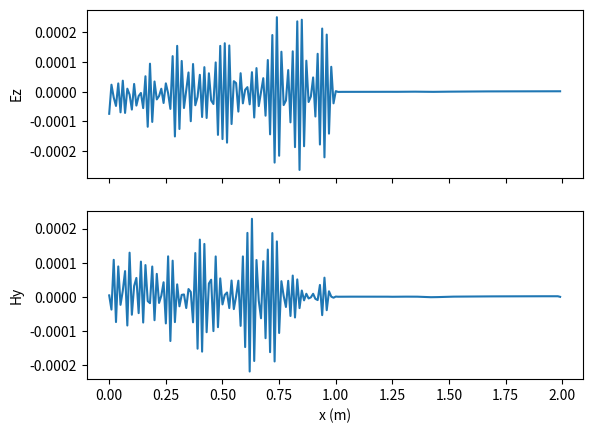
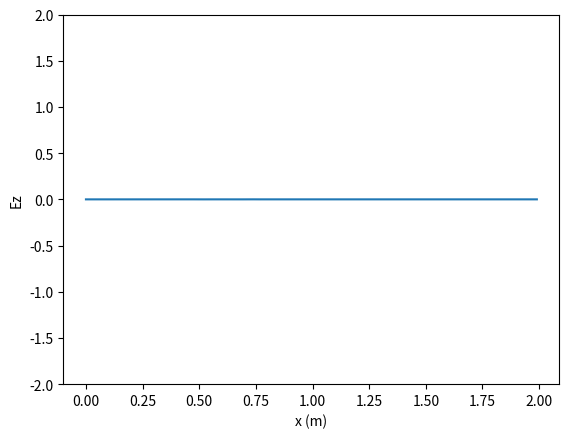

These charts were generated, in order, by the following Python code: (Note: this script raises an exception after producing the figures.)
#! /usr/bin/python3

from datetime import datetime
import numpy as np
import matplotlib as mpl
import matplotlib.pyplot as plt
import matplotlib.animation as animation
import matplotlib.collections as collections
from scipy import fftpack

eps0 = 8.8541878176e-12


class Grid1D:
    """FDTD 1D Grid, TEM propagating along x-axis"""
    def __init__(self, dx, width):
        self.dx = dx
        self.x = np.arange(0.0, width, dx)
        self.ndx = len(self.x)
        self.dt = self.dx / (2 * 3e8)
        self.ez = np.zeros(self.ndx)
        self.hy = np.zeros(self.ndx)
        self.ca = np.ones(self.ndx)
        self.cb = 0.5 * np.ones(self.ndx)
        self.sources = []
        self.probes = []
        self.data = []

    def __repr__(self):
        s = 'ndx {0:}\n'.format(self.ndx) \
            + 'x   {0:.3e}   m\n'.format(max(self.x)) \
            + 'dx  {0:.3e}   m\n'.format(self.dx) \
            + 'dt  {0:.3e}   s'.format(self.dt)
        return s

    def set_material(self, start, stop, er=1.0, cond=0.0):
        indices = (self.x >= start) & (self.x <= stop)
        eaf = self.dt * cond / (2 * eps0 * er)
        self.ca[indices] = (1 - eaf) / (1 + eaf)
        self.cb[indices] = 0.5 / (er * (1 + eaf))

    def solve(self, total_time, n_frames=125):
        start_time = datetime.now()
        self.t = np.arange(total_time, step=self.dt)
        frame_ids = np.linspace(0, len(self.t) - 1,
                                int(n_frames), dtype='int64')
        for probe in self.probes:
            probe.data = np.zeros(len(self.t))

        abc_left = [0, 0]
        abc_right = [0, 0]

        print('Solving {0} time steps'.format(len(self.t)))
        print_ids = np.linspace(0, len(self.t) - 1, 11, dtype='int64')

        for time_id, time in enumerate(self.t):
            if time_id in print_ids:
                print('Step {0} {1:.0f}%'.format(
                    time_id,
                    100.0 * time_id / len(self.t)))

            self.ez[1:] = self.ca[1:] * self.ez[1:] + self.cb[1:] * (self.hy[:-1] - self.hy[1:])

            for source in self.sources:
                self.ez[source.position] += source.solve(time)

            self.ez[0] = abc_left.pop()
            abc_left.insert(0, self.ez[1])
            self.ez[-1] = abc_right.pop()
            abc_right.insert(0, self.ez[-2])

            self.hy[:-1] = self.hy[:-1] + 0.5 * (self.ez[:-1] - self.ez[1:])

            for probe in self.probes:
                probe.data[time_id] = self.ez[probe.position]

            if time_id in frame_ids:
                self.data.append(self.ez.copy())

        end_time = datetime.now()
        print('Solve complete!')
        print(f'Elapsed {end_time - start_time}')

    def add_source(self, source):
        self.sources.append(source)

    def add_probe(self, probe):
        self.probes.append(probe)


class Probe:
    def __init__(self, position, label='Probe'):
        self.position = position
        self.data = np.empty(1)
        self.label = label


class Source:
    def __init__(self, position, label='Source'):
        self.position = position
        self.label = label


class Gaussian(Source):
    def __init__(self, position, label, amplitude, t0, spread):
        super().__init__(position, label)
        self.amplitude = amplitude
        self.spread = spread
        self.t0 = t0

    def solve(self, time):
        return self.amplitude * np.exp(
               -0.5 * ((self.t0 - time)/self.spread) ** 2.0)


class Sinusoid(Source):
    def __init__(self, position, label, amplitude, freq):
        super().__init__(position, label)
        self.freq = freq
        self.amplitude = amplitude

    def solve(self, time):
        return self.amplitude * np.sin(2 * np.pi * self.freq * time)


class SinusoidalGauss(Source):
    """
    Sinusoidally-modulated Gaussian Pulse
    f1 = lower frequency limit
    f2 = upper frequency limit
    bbw = minimum pulse level that is unaffected by computational noise
    bt = maximum allowable pulse level at t = 0
    bf = maximum allowable DC component in frequency domain
    """
    def __init__(self, position, label, f1, f2,
                 bbw=0.0001, bt=0.001, bf=0.001):
        super().__init__(position, label)
        self.fc = 0.5 * (f1 + f2)
        self.alpha = np.pi * (f2 - f1) / np.sqrt(-np.log(bbw))
        self.t0 = np.sqrt(-np.log(bt)) / self.alpha

    def is_ok(self, bf=0.001):
        return self.fc < self.alpha * np.pi / np.sqrt(-np.log(bf))

    def solve(self, time):
        return np.exp(-(self.alpha ** 2) * (time - self.t0) ** 2) \
               * np.cos(2 * np.pi * self.fc * (time - self.t0))


def animate(i, *fargs):
    line = fargs[0]
    data = fargs[1]
    line.set_ydata(data[i])
    return line,


def plot_time_freq(yt, time, dt, title):
    f = fftpack.fftfreq(len(time), dt)
    F = np.abs(fftpack.fft(yt))
    mask = np.where(f >= 0)

    fig, axes = plt.subplots(2, 1)
    axes[0].plot(time, yt)
    axes[0].set_title(title)
    axes[0].set_xlabel('Time (s)')
    axes[0].grid()

    axes[1].loglog(f[mask], F[mask])
    axes[1].set_xlabel('Frequency (Hz)')
    axes[1].grid()


def plot_response(input, output, time, dt, title='Response'):
    f = fftpack.fftfreq(len(time), dt)
    Fin = np.abs(fftpack.fft(input))
    Fout = np.abs(fftpack.fft(output))
    threshold = 1e-6 * max(Fin)  # bad results with low Fin
    mask = np.where((f >= 0) & (Fin > threshold))
    response = 20 * np.log10(Fout[mask] / Fin[mask])

    fig, ax = plt.subplots()
    ax.semilogx(f[mask], response, marker='.')
    ax.set_title(title)
    ax.set_ylabel('Response (dB)')
    ax.set_xlabel('Frequency (Hz)')
    ax.grid()


def create_shield(thk, er, cond):
    dx = thk / 10
    width = 20 * thk
    grid = Grid1D(dx, width)
    pos = 0.5 * width
    grid.set_material(pos, pos + thk, er=er, cond=cond)
    return grid


def main():
    total_time = 20e-9
    n_frames = 250
    dx = 0.01
    grid = Grid1D(dx, 2.0)
    grid.set_material(1.0, 1.5, er=4.0, cond=0.04)
    # grid = create_shield(0.25e-3, 1.0, 11.6e8)
    print(grid)

    src_z = 5
    source = Gaussian(src_z, 'Gaussian', 1.0, 40 * grid.dt, 12 * grid.dt)
    # source = Sinusoid(src_z, 'Sine', 1.0, 200e6)
    # source = SinusoidalGauss(src_z, 'Sine-Gauss', 1e7, 1e9)
    grid.add_source(source)
    grid.add_probe(Probe(grid.ndx - 5, 'Transmitted'))
    grid.solve(total_time, n_frames)

    fig, axes = plt.subplots(2, 1, sharex=True)
    axes[0].plot(grid.x, grid.ez)
    axes[0].set_ylabel('Ez')
    axes[1].plot(grid.x, grid.hy)
    axes[1].set_ylabel('Hy')
    axes[1].set_xlabel('x (m)')

    fig2, ax2 = plt.subplots()
    ax2.set_ylim(-2, 2)
    eline, = ax2.plot(grid.x, grid.ez)
    ax2.set_ylabel('Ez')
    ax2.set_xlabel('x (m)')
    collection = collections.BrokenBarHCollection.span_where(
        grid.x, ymin=-2, ymax=2, where=grid.cb < 0.5,
        facecolor='red', alpha=0.5)
    ax2.add_collection(collection)
    ani = animation.FuncAnimation(
        fig2, animate, fargs=(eline, grid.data), interval=40,
        blit=True, frames=len(grid.data))

    f = r"fdtd-1d.gif"
    print('Saving', f, '...', end='')
    writergif = animation.PillowWriter(fps=25)
    ani.save(f, writer=writergif)
    print(' done.')

    source_data = source.solve(grid.t)
    plot_time_freq(source_data, grid.t, grid.dt, 'Source')
    for probe in grid.probes:
        plot_time_freq(probe.data, grid.t, grid.dt, probe.label)
    plot_response(source_data, probe.data, grid.t, grid.dt, 'Response')
    plt.show()


if __name__ == '__main__':
    main()
